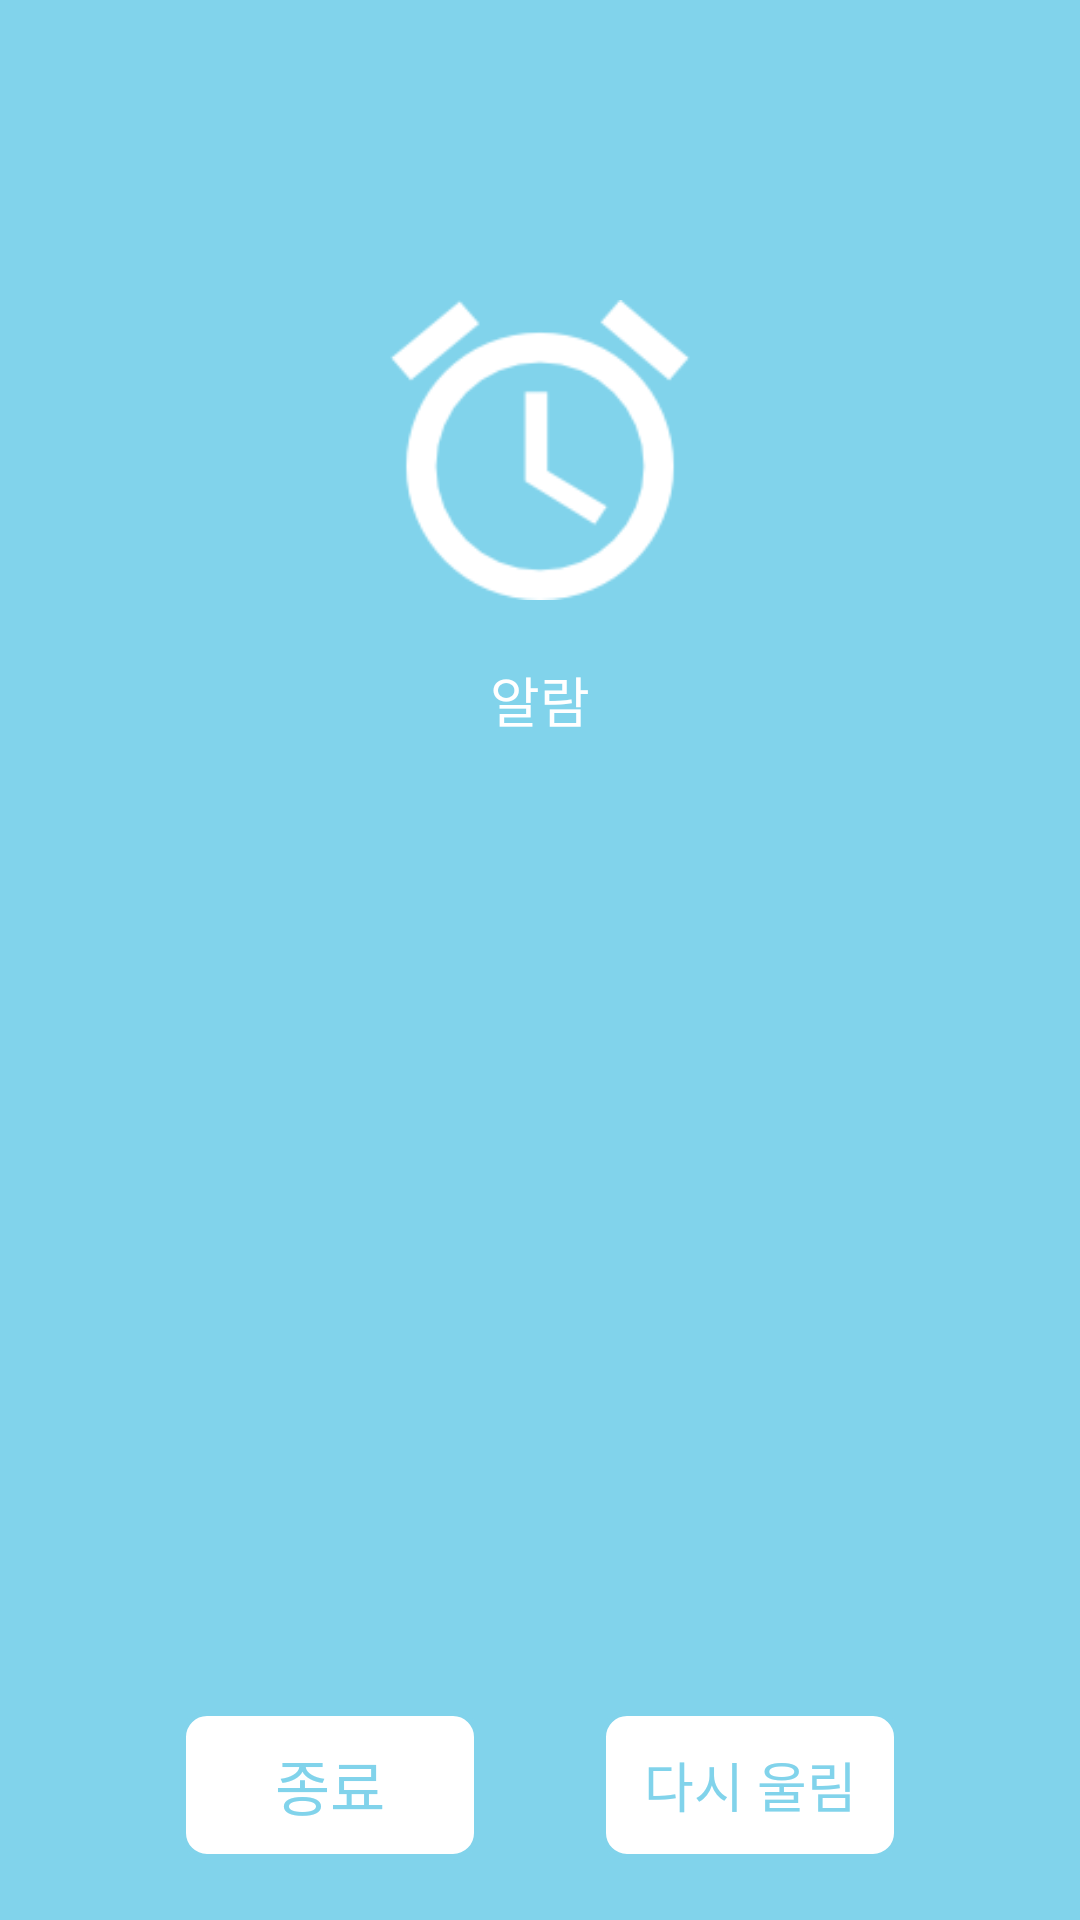

Layout XML and referenced resources for this Android screen:
<!-- AndroidManifest.xml: activity theme android:Theme.NoTitleBar -->
<!-- res/layout/activity_alarm.xml -->
<?xml version="1.0" encoding="utf-8"?>
<RelativeLayout xmlns:android="http://schemas.android.com/apk/res/android"
    xmlns:tools="http://schemas.android.com/tools"
    android:layout_width="match_parent"
    android:layout_height="match_parent"
    android:background="@color/theme"
    tools:context="com.funnytoday.project.calendar.alarm.AlarmActivity">

    <RelativeLayout
        android:id="@+id/alarm_layout"
        android:layout_width="wrap_content"
        android:layout_height="wrap_content"
        android:layout_centerHorizontal="true"
        android:layout_marginTop="100dp">

        <ImageView
            android:id="@+id/alarm_imageview"
            android:layout_width="100dp"
            android:layout_height="100dp"
            android:layout_centerInParent="true"
            android:background="@drawable/alarm_image" />
    </RelativeLayout>

    <TextView
        android:layout_width="wrap_content"
        android:layout_height="wrap_content"
        android:layout_below="@+id/alarm_layout"
        android:layout_centerHorizontal="true"
        android:layout_marginTop="20dp"
        android:text="알람"
        android:textColor="@color/white"
        android:textSize="18dp" />

    <LinearLayout
        android:layout_width="match_parent"
        android:layout_height="wrap_content"
        android:layout_alignParentBottom="true"
        android:gravity="center"
        android:orientation="horizontal">

        <Button
            android:id="@+id/finish_btn"
            android:layout_width="100dp"
            android:layout_height="50dp"
            android:layout_margin="20dp"
            android:background="@drawable/button_background"
            android:text="종료"
            android:textColor="@color/join2_btn_color"
            android:textSize="20sp"></Button>

        <Button
            android:id="@+id/realarm_btn"
            android:layout_width="100dp"
            android:layout_height="50dp"
            android:layout_margin="20dp"
            android:background="@drawable/button_background"
            android:text="다시 울림"
            android:textColor="@color/join2_btn_color"
            android:textSize="18sp"></Button>

    </LinearLayout>
</RelativeLayout>
<!-- resources referenced by this layout -->
<resources>
  <color name="theme">#81D3EB</color>
  <color name="white">#ffffff</color>
  <!-- drawable alarm_image: png bitmap (drawable, 3321 bytes) -->
  <!-- drawable button_background (drawable) -->
  <?xml version="1.0" encoding="utf-8"?>
  <selector xmlns:android="http://schemas.android.com/apk/res/android">
      <item android:state_enabled="true" android:state_pressed="true">
          <shape>
              <solid android:color="@color/theme" />
              <corners android:radius="8dp" />
          </shape>
      </item>
      <item android:state_enabled="true" android:state_pressed="false">
          <shape>
              <solid android:color="#ffffff" />
              <corners android:radius="8dp" />
              <stroke android:width="2dp" android:color="@color/theme" />
          </shape>
      </item>
  
  </selector>
</resources>
